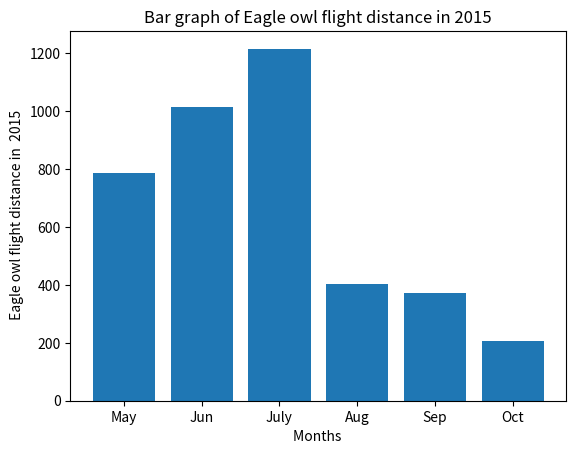

This chart was generated by the following Python code:
from matplotlib import pyplot as plt
# Create the plot
f, axarr = plt.subplots(1)
# And plot them
x=[785.57,1016.27,1216,403,371,206.4054915]
y=["May","Jun","July","Aug","Sep","Oct"]
axarr.bar(y,x)
plt.xlabel('Months ')
plt.ylabel(' Eagle owl flight distance in  2015')
plt.title('Bar graph of Eagle owl flight distance in 2015')
plt.show()
